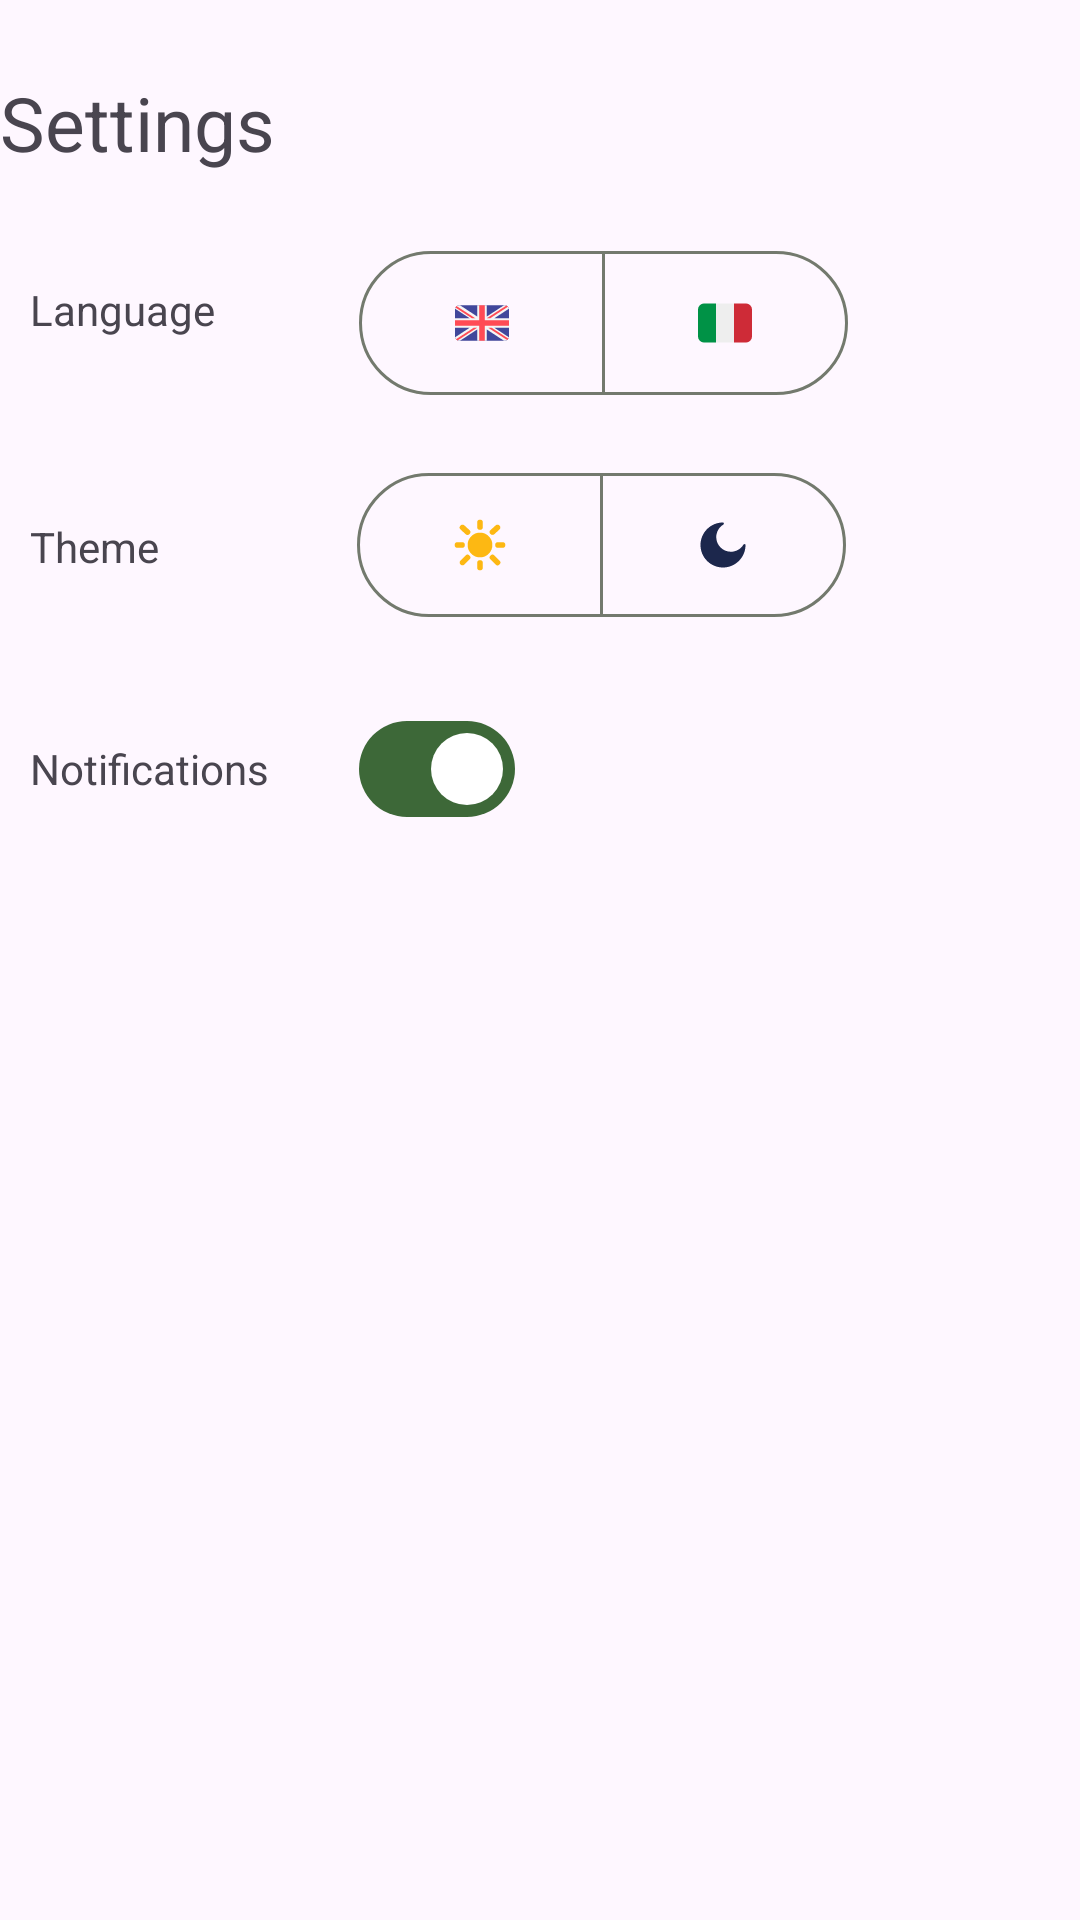

Android layout source for this screen:
<!-- AndroidManifest.xml: application theme Theme.TaskFlow -->
<!-- res/layout/fragment_settings.xml -->
<?xml version="1.0" encoding="utf-8"?>
<androidx.constraintlayout.widget.ConstraintLayout xmlns:android="http://schemas.android.com/apk/res/android"
    xmlns:tools="http://schemas.android.com/tools"
    android:layout_width="match_parent"
    android:layout_height="match_parent"
    xmlns:app="http://schemas.android.com/apk/res-auto"
    tools:context=".SettingsFragment">

    <com.google.android.material.textview.MaterialTextView
        android:id="@+id/settings_text"
        android:layout_width="wrap_content"
        android:layout_height="wrap_content"
        app:layout_constraintStart_toStartOf="parent"
        app:layout_constraintTop_toTopOf="parent"
        android:layout_marginTop="24dp"
        android:text="@string/settings"
        android:textSize="25sp">
    </com.google.android.material.textview.MaterialTextView>

    <com.google.android.material.textview.MaterialTextView
        android:id="@+id/language_text"
        android:layout_width="wrap_content"
        android:layout_height="wrap_content"
        app:layout_constraintStart_toStartOf="parent"
        app:layout_constraintTop_toBottomOf="@id/settings_text"
        android:text="@string/language"
        android:layout_marginTop="36dp"
        android:layout_marginStart="10dp">
    </com.google.android.material.textview.MaterialTextView>

    <com.google.android.material.button.MaterialButtonToggleGroup
        android:id="@+id/language_button_group"
        android:layout_width="wrap_content"
        android:layout_height="wrap_content"
        app:layout_constraintStart_toEndOf="@id/language_text"
        app:layout_constraintTop_toBottomOf="@id/settings_text"
        app:layout_constraintBottom_toTopOf="@id/theme_button_group"
        app:layout_constraintVertical_chainStyle="packed"
        android:layout_marginTop="26dp"
        android:layout_marginStart="48dp"
        app:singleSelection="true">

        <com.google.android.material.button.MaterialButton
            style="@style/Widget.App.Button.OutlinedButton.IconOnly"
            android:id="@+id/english_button"
            android:layout_width="wrap_content"
            android:layout_height="wrap_content"
            app:icon="@drawable/english"
            android:paddingStart="32dp"
            android:paddingEnd="32dp"
            app:iconTint="@null">
        </com.google.android.material.button.MaterialButton>

        <com.google.android.material.button.MaterialButton
            style="@style/Widget.App.Button.OutlinedButton.IconOnly"
            android:id="@+id/italian_button"
            android:layout_width="wrap_content"
            android:layout_height="wrap_content"
            app:icon="@drawable/italian"
            android:paddingStart="32dp"
            android:paddingEnd="32dp"
            app:iconTint="@null">
        </com.google.android.material.button.MaterialButton>
    </com.google.android.material.button.MaterialButtonToggleGroup>

    <com.google.android.material.textview.MaterialTextView
        android:id="@+id/theme_text"
        android:layout_width="wrap_content"
        android:layout_height="wrap_content"
        app:layout_constraintStart_toStartOf="parent"
        app:layout_constraintTop_toBottomOf="@id/language_text"
        android:text="@string/theme"
        android:layout_marginTop="60dp"
        android:layout_marginStart="10dp">
    </com.google.android.material.textview.MaterialTextView>

    <com.google.android.material.button.MaterialButtonToggleGroup
        android:id="@+id/theme_button_group"
        android:layout_width="wrap_content"
        android:layout_height="wrap_content"
        app:layout_constraintStart_toEndOf="@id/theme_text"
        app:layout_constraintTop_toBottomOf="@id/language_button_group"
        app:layout_constraintVertical_chainStyle="packed"
        android:layout_marginTop="26dp"
        app:singleSelection="true"
        android:layout_marginStart="66dp">

        <com.google.android.material.button.MaterialButton
            style="@style/Widget.App.Button.OutlinedButton.IconOnly"
            android:id="@+id/light_button"
            android:layout_width="wrap_content"
            android:layout_height="wrap_content"
            app:icon="@drawable/sun"
            android:paddingStart="32dp"
            android:paddingEnd="32dp"
            app:iconTint="@null">
        </com.google.android.material.button.MaterialButton>

        <com.google.android.material.button.MaterialButton
            style="@style/Widget.App.Button.OutlinedButton.IconOnly"
            android:id="@+id/dark_button"
            android:layout_width="wrap_content"
            android:layout_height="wrap_content"
            app:icon="@drawable/moon"
            android:paddingStart="32dp"
            android:paddingEnd="32dp"
            app:iconTint="@null">
        </com.google.android.material.button.MaterialButton>
    </com.google.android.material.button.MaterialButtonToggleGroup>

    <com.google.android.material.textview.MaterialTextView
        android:id="@+id/notifications_text"
        android:layout_width="wrap_content"
        android:layout_height="wrap_content"
        app:layout_constraintStart_toStartOf="parent"
        app:layout_constraintTop_toBottomOf="@id/theme_text"
        android:text="@string/notifications"
        android:layout_marginTop="55dp"
        android:layout_marginStart="10dp">
    </com.google.android.material.textview.MaterialTextView>

    <com.google.android.material.materialswitch.MaterialSwitch
        android:id="@+id/notifications_switch"
        android:layout_width="wrap_content"
        android:layout_height="wrap_content"
        app:layout_constraintStart_toEndOf="@id/notifications_text"
        app:layout_constraintBaseline_toBaselineOf="@id/notifications_text"
        android:layout_marginStart="30dp"
        android:checked="true">
    </com.google.android.material.materialswitch.MaterialSwitch>
</androidx.constraintlayout.widget.ConstraintLayout>
<!-- resources referenced by this layout -->
<resources>
  <!-- drawable italian (drawable) -->
  <vector android:height="24dp" android:viewportHeight="36"
      android:viewportWidth="36" android:width="24dp" xmlns:android="http://schemas.android.com/apk/res/android">
      <path android:fillColor="#CE2B37" android:pathData="M36,27a4,4 0,0 1,-4 4h-8V5h8a4,4 0,0 1,4 4v18z"/>
      <path android:fillColor="#009246" android:pathData="M4,5a4,4 0,0 0,-4 4v18a4,4 0,0 0,4 4h8V5H4z"/>
      <path android:fillColor="#EEE" android:pathData="M12,5h12v26H12z"/>
  </vector>
  <string name="language">Language</string>
  <string name="notifications">Notifications</string>
  <string name="settings">Settings</string>
  <string name="theme">Theme</string>
  <style name="Widget.App.Button.OutlinedButton.IconOnly" parent="Widget.Material3.Button.OutlinedButton">
          <item name="iconPadding">0dp</item>
          <item name="android:insetTop">0dp</item>
          <item name="android:insetBottom">0dp</item>
          <item name="android:paddingLeft">12dp</item>
          <item name="android:paddingRight">12dp</item>
          <item name="android:minWidth">48dp</item>
          <item name="android:minHeight">48dp</item>
      </style>
  <style name="Theme.TaskFlow" parent="Base.Theme.TaskFlow" />
  <color name="md_theme_primary">#3D6838</color>
  <color name="md_theme_onPrimary">#FFFFFF</color>
  <color name="md_theme_primaryContainer">#BEF0B2</color>
  <color name="md_theme_onPrimaryContainer">#002202</color>
  <color name="md_theme_secondary">#53634E</color>
  <color name="md_theme_onSecondary">#FFFFFF</color>
  <color name="md_theme_secondaryContainer">#D6E8CE</color>
  <color name="md_theme_onSecondaryContainer">#111F0F</color>
  <color name="md_theme_tertiary">#386569</color>
  <color name="md_theme_onTertiary">#FFFFFF</color>
  <color name="md_theme_tertiaryContainer">#BCEBEF</color>
  <color name="md_theme_onTertiaryContainer">#002022</color>
  <color name="md_theme_error">#BA1A1A</color>
  <color name="md_theme_onError">#FFFFFF</color>
  <color name="md_theme_errorContainer">#FFDAD6</color>
  <color name="md_theme_onErrorContainer">#410002</color>
  <color name="md_theme_background">#F7FBF1</color>
  <color name="md_theme_onBackground">#191D17</color>
  <color name="md_theme_surface">#F7FBF1</color>
  <color name="md_theme_onSurface">#191D17</color>
  <color name="md_theme_surfaceVariant">#DEE4D8</color>
  <color name="md_theme_onSurfaceVariant">#42493F</color>
  <color name="md_theme_outline">#73796E</color>
  <color name="md_theme_outlineVariant">#C2C8BC</color>
  <color name="md_theme_inverseSurface">#2D322B</color>
  <color name="md_theme_inverseOnSurface">#EFF2E8</color>
  <color name="md_theme_inversePrimary">#A3D398</color>
  <color name="md_theme_primaryFixed">#BEF0B2</color>
  <color name="md_theme_onPrimaryFixed">#002202</color>
  <color name="md_theme_primaryFixedDim">#A3D398</color>
  <color name="md_theme_onPrimaryFixedVariant">#265022</color>
  <color name="md_theme_secondaryFixed">#D6E8CE</color>
  <color name="md_theme_onSecondaryFixed">#111F0F</color>
  <color name="md_theme_secondaryFixedDim">#BACCB2</color>
  <color name="md_theme_onSecondaryFixedVariant">#3C4B38</color>
  <color name="md_theme_tertiaryFixedDim">#A0CFD3</color>
  <color name="md_theme_onTertiaryFixedVariant">#1E4D51</color>
  <color name="md_theme_surfaceDim">#D8DBD2</color>
  <color name="md_theme_surfaceBright">#F7FBF1</color>
  <color name="md_theme_surfaceContainerLowest">#FFFFFF</color>
  <color name="md_theme_surfaceContainerLow">#F2F5EB</color>
  <color name="md_theme_surfaceContainer">#ECEFE6</color>
  <color name="md_theme_surfaceContainerHigh">#E6E9E0</color>
  <color name="md_theme_surfaceContainerHighest">#E0E4DA</color>
</resources>
